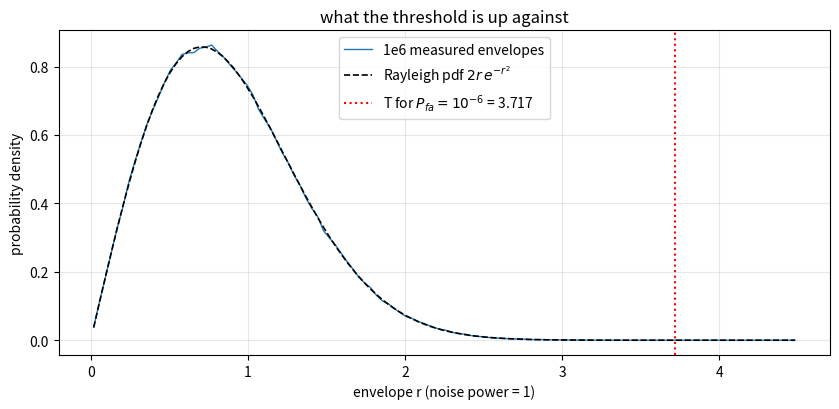
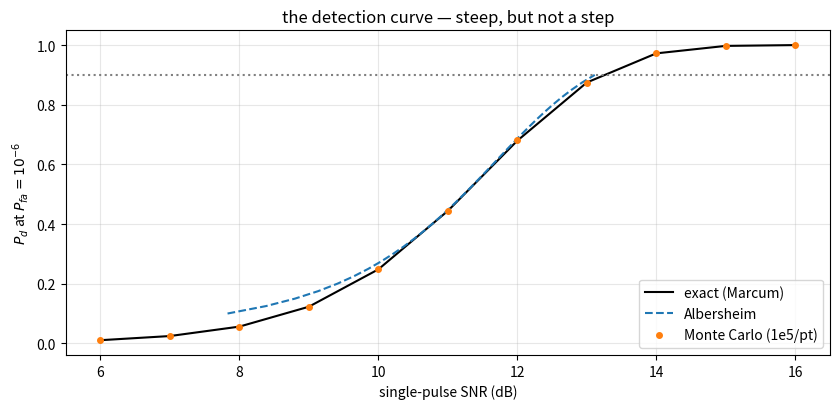
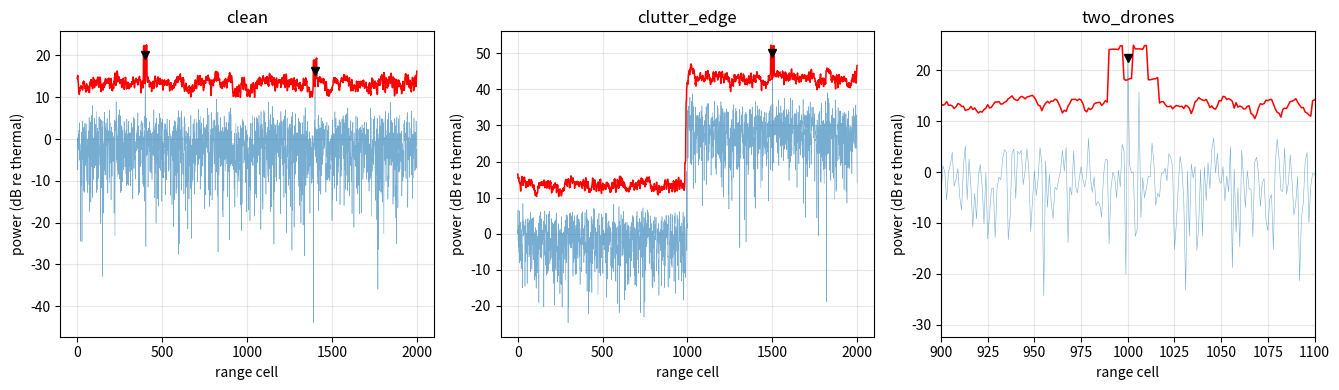

Write Python code to recreate these figures, in order.
# %% Lecture 14, Hour 3 — Tools walkthrough (mirrors script.en.md cell-for-cell)
# Run whole:  python hour3_walkthrough.py        (figures saved, not shown)
# Or cell-by-cell in VS Code (# %% cells).
import sys

if sys.stdout.encoding and sys.stdout.encoding.lower() != "utf-8":
    sys.stdout.reconfigure(encoding="utf-8")

import numpy as np
import matplotlib

matplotlib.use("Agg")
import matplotlib.pyplot as plt

db = lambda x: 10 * np.log10(x)          # noqa: E731  (power ratio -> dB)
undb = lambda x: 10 ** (x / 10)          # noqa: E731

# %% 3.1 Setup verification
import scipy  # noqa: E402
from scipy.stats import ncx2, gamma  # noqa: E402
from scipy.optimize import brentq  # noqa: E402

print("python ", sys.version.split()[0])
print("numpy  ", np.__version__, " scipy", scipy.__version__,
      " matplotlib", matplotlib.__version__)

# %% 3.2 The noise after the envelope detector — Rayleigh, measured
# Complex receiver noise, unit total power (I and Q carry half each).
rng = np.random.default_rng(140)
n = 1_000_000
i, q = rng.standard_normal(n), rng.standard_normal(n)
r = np.hypot(i, q) * np.sqrt(0.5)               # envelope, noise power = 1
print(f"mean envelope power <r^2> = {np.mean(r**2):.4f}  (built to be 1)")
print(f"mean envelope       <r>   = {np.mean(r):.4f}  (Rayleigh: sqrt(pi)/2"
      f" = {np.sqrt(np.pi)/2:.4f})")

edges = np.linspace(0, 4.5, 121)
hist, _ = np.histogram(r, bins=edges, density=True)
mid = 0.5 * (edges[:-1] + edges[1:])
pdf = 2 * mid * np.exp(-mid**2)                 # Rayleigh pdf, noise power 1
T6 = np.sqrt(np.log(1e6))                       # threshold, pfa = 1e-6
fig, ax = plt.subplots(figsize=(8.5, 4.2))
ax.plot(mid, hist, lw=1, label="1e6 measured envelopes")
ax.plot(mid, pdf, "k--", lw=1.2, label="Rayleigh pdf $2r\\,e^{-r^2}$")
ax.axvline(T6, color="r", ls=":", label=f"T for $P_{{fa}}=10^{{-6}}$ = {T6:.3f}")
ax.set_xlabel("envelope r (noise power = 1)")
ax.set_ylabel("probability density")
ax.set_title("what the threshold is up against")
ax.legend()
ax.grid(alpha=0.3)
fig.tight_layout()
fig.savefig("hw14_rayleigh.png", dpi=130)
print("wrote hw14_rayleigh.png   (the tail past T is the false-alarm rate)")

# %% 3.3 The exact inverse, then the measurement that does not trust it
# P_fa = exp(-T^2 / (2 sigma^2)), per-channel sigma^2 = 1/2  ->  exp(-T^2).
# Invert by hand: T = sqrt(ln(1/P_fa)).
for pfa in (1e-3, 1e-6):
    T = np.sqrt(np.log(1 / pfa))
    meas = np.mean(r > T)
    bar = 3 * np.sqrt(pfa * (1 - pfa) / n)
    print(f"design pfa = {pfa:7.0e}: T = {T:.4f} ({db(T**2):5.2f} dB above the"
          f" noise power) | measured {meas:.2e} "
          f"({int(meas*n)} of 1e6 crossings; 3-sigma +/-{bar:.1e})")
print("at 1e-6 the EXPECTED count in 1e6 trials is 1 — you cannot measure a"
      " pfa with ~1/pfa trials.")
# The 10/pfa rule: 1e7 trials (chunked), expect ~10 crossings.
count = 0
for chunk in range(10):
    rc = np.random.default_rng(1500 + chunk)
    rr = np.hypot(rc.standard_normal(n), rc.standard_normal(n)) * np.sqrt(0.5)
    count += int(np.sum(rr > T6))
print(f"1e7 trials: {count} crossings -> measured pfa = {count/1e7:.1e}"
      f"  (rule of thumb: >= 10/pfa trials to see ~10 events)")

# %% 3.4 P_d needs a signal — Monte Carlo vs Albersheim vs exact (Marcum)
def marcum_pd(snr_db, pfa):
    """Exact single-pulse P_d, nonfluctuating target (the referee)."""
    return ncx2.sf(2 * np.log(1 / pfa), df=2, nc=2 * undb(snr_db))

def albersheim_snr_db(pd, pfa, n_pulses=1):
    a, b = np.log(0.62 / pfa), np.log(pd / (1 - pd))
    return (-5 * np.log10(n_pulses)
            + (6.2 + 4.54 / np.sqrt(n_pulses + 0.44))
            * np.log10(a + 0.12 * a * b + 1.7 * b))

print("SNR ->  P_d (measured | exact) at pfa = 1e-6:")
snrs = np.arange(6.0, 16.01, 1.0)
meas_pd = []
for j, s in enumerate(snrs):
    rj = np.random.default_rng(1510 + j)
    amp = np.sqrt(undb(s))                      # unit noise power
    rr = np.hypot(amp + rj.standard_normal(100_000) * np.sqrt(0.5),
                  rj.standard_normal(100_000) * np.sqrt(0.5))
    meas_pd.append(np.mean(rr > T6))
    if int(s) % 2 == 0:
        print(f"  {s:4.0f} dB: {meas_pd[-1]:.4f} | {marcum_pd(s, 1e-6):.4f}")
alb = albersheim_snr_db(0.9, 1e-6)
exact = brentq(lambda s: marcum_pd(s, 1e-6) - 0.9, 0, 30)
print(f"SNR for (pd=0.9, pfa=1e-6): Albersheim {alb:.2f} dB, exact"
      f" {exact:.2f} dB  <- lecture 1's '13 dB' bar, audited at last")
fig, ax = plt.subplots(figsize=(8.5, 4.2))
ax.plot(snrs, [marcum_pd(s, 1e-6) for s in snrs], "k-", label="exact (Marcum)")
pd_grid = np.linspace(0.1, 0.9, 33)
ax.plot([albersheim_snr_db(p, 1e-6) for p in pd_grid], pd_grid, "--",
        label="Albersheim")
ax.plot(snrs, meas_pd, "o", ms=4, label="Monte Carlo (1e5/pt)")
ax.axhline(0.9, color="gray", ls=":")
ax.set_xlabel("single-pulse SNR (dB)")
ax.set_ylabel("$P_d$ at $P_{fa}=10^{-6}$")
ax.set_title("the detection curve — steep, but not a step")
ax.legend()
ax.grid(alpha=0.3)
fig.tight_layout()
fig.savefig("hw14_pd_sweep.png", dpi=130)
print("wrote hw14_pd_sweep.png")

# %% 3.5 Integration — why 10 pulses is not 10x range
# Non-coherent: sum 10 square-law powers. Noise-only sum ~ Gamma(10, 1):
# the threshold is exact by construction (planted truth, no Monte Carlo).
T10 = gamma.isf(1e-6, a=10)                     # 10-pulse power threshold
snr_pp = albersheim_snr_db(0.9, 1e-6, n_pulses=10)
trials = 100_000
rp = np.random.default_rng(1520)
amp = np.sqrt(undb(snr_pp))
z = (np.abs(amp + (rp.standard_normal((trials, 10))
                   + 1j * rp.standard_normal((trials, 10)))
            * np.sqrt(0.5)) ** 2).sum(axis=1)
exact10 = brentq(lambda s: ncx2.sf(2 * T10, df=20, nc=20 * undb(s)) - 0.9,
                 0, 15)                          # exact 10-pulse requirement
print(f"non-coherent, N=10: Albersheim says {snr_pp:.2f} dB per pulse for"
      f" (0.9, 1e-6); exact is {exact10:.2f} dB"
      f" (a {exact10-snr_pp:.2f} dB slip — near its envelope's edge)")
print(f"  exact Gamma threshold T = {T10:.2f}; measured P_d at Albersheim's"
      f" {snr_pp:.2f} dB/pulse = {np.mean(z > T10):.3f}  (0.9 wanted — the"
      " slip, watched)")
print(f"coherent, N=10: SNR gain is exactly 10 dB -> per-pulse need"
      f" {exact - 10:.2f} dB")
print(f"the scoreboard: single pulse needs {exact:.2f} dB;"
      f" 10 coherent {exact-10:.2f}; 10 non-coherent {exact10:.2f}"
      f" (the {exact10-(exact-10):.1f} dB non-coherent tax)")
print(f"range: 10 coherent pulses buy x{10**(10/40):.2f} range;"
      f" non-coherent x{10**((exact-exact10)/40):.2f}. NOT x10 — R^4 again.")

# %% 3.6 CA-CFAR — estimate the noise where the target isn't
# Same scenes and seeds as the homework toolkit (hw14_starter.make_scene).
def make_scene(name, seed):
    rngs = np.random.default_rng(seed)
    nc = 2000
    noise = (rngs.standard_normal(nc) + 1j * rngs.standard_normal(nc)) \
        * np.sqrt(0.5)
    floor = np.ones(nc)
    clutter, targets = None, []
    if name == "clean":
        targets = [(400, 20.0), (1400, 15.0)]
    elif name == "clutter_edge":
        clutter, targets = (1000, 2000, 30.0), [(995, 15.0), (1500, 20.0)]
    elif name == "two_drones":
        targets = [(1000, 22.0), (1006, 15.0)]
    if clutter:
        floor[clutter[0]:clutter[1]] = undb(clutter[2])
    sig = noise * np.sqrt(floor)
    for cell, s in targets:
        sig[cell] += np.sqrt(undb(s) * floor[cell])
    return np.abs(sig) ** 2, targets

def ca_cfar(power, n_train, n_guard, pfa):
    z = np.asarray(power, float)
    nn = z.size
    ps = np.concatenate(([0.0], np.cumsum(z)))
    idx = np.arange(nn)
    llo = np.clip(idx - n_guard - n_train, 0, nn)
    lhi = np.clip(idx - n_guard, 0, nn)
    rlo = np.clip(idx + n_guard + 1, 0, nn)
    rhi = np.clip(idx + n_guard + 1 + n_train, 0, nn)
    tsum = (ps[lhi] - ps[llo]) + (ps[rhi] - ps[rlo])
    cnt = (lhi - llo) + (rhi - rlo)
    alpha = cnt * (pfa ** (-1.0 / cnt) - 1.0)    # closed form from hour 2
    thr = alpha * tsum / cnt
    return z > thr, thr

alpha16 = 16 * (1e-6 ** (-1 / 16) - 1)
print(f"alpha(N=16, pfa=1e-6) = {alpha16:.2f} ({db(alpha16):.2f} dB);"
      f" known-noise multiplier ln(1e6) = {np.log(1e6):.2f}"
      f" -> CFAR loss {db(alpha16/np.log(1e6)):.2f} dB")
fig, axes = plt.subplots(1, 3, figsize=(13.5, 4.0))
for ax, (name, seed) in zip(axes, [("clean", 1401), ("clutter_edge", 1402),
                                   ("two_drones", 1403)]):
    power, targets = make_scene(name, seed)
    det, thr = ca_cfar(power, 8, 2, 1e-6)
    hits = sorted(c for c, _ in targets if det[c])
    misses = sorted(c for c, _ in targets if not det[c])
    fa = [int(c) for c in np.flatnonzero(det) if c not in {t for t, _ in targets}]
    print(f"scene {name:12s}: hits {hits}  misses {misses}  false alarms {fa}")
    cells = np.arange(power.size)
    ax.plot(cells, db(power), lw=0.4, alpha=0.6)
    ax.plot(cells, db(thr), "r-", lw=1.1)
    ax.plot(np.flatnonzero(det), db(power[det]), "kv", ms=6)
    if name == "two_drones":
        ax.set_xlim(900, 1100)
    ax.set_title(name)
    ax.set_xlabel("range cell")
    ax.set_ylabel("power (dB re thermal)")
    ax.grid(alpha=0.3)
fig.tight_layout()
fig.savefig("hw14_cfar_scenes.png", dpi=130)
print("wrote hw14_cfar_scenes.png   (the missed 15 dB targets are the"
      " edge-masking and two-drone-masking stories)")
# the masking control arm: same noise (same seed), strong drone deleted
rngs = np.random.default_rng(1403)
solo = (rngs.standard_normal(2000) + 1j * rngs.standard_normal(2000)) \
    * np.sqrt(0.5)
solo[1006] += np.sqrt(undb(15.0))
det_solo, _ = ca_cfar(np.abs(solo) ** 2, 8, 2, 1e-6)
print(f"masking, controlled: the 15 dB drone ALONE in the same noise ->"
      f" detected = {bool(det_solo[1006])}. Its neighbor's power was in the"
      " training cells — the threshold rose, the drone vanished.")

# %% 3.7 Deliberate bug — power statistics where amplitude statistics apply
# The noise power is 1 W total, but each CHANNEL (I, Q) carries only 1/2.
# The Rayleigh exponent wants the per-channel variance: P_fa = exp(-T^2/2s^2)
# with s^2 = 1/2, i.e. exp(-T^2). Someone "simplifies" with the total power
# in the sigma^2 slot: P_fa = exp(-T^2/(2*1)) — one factor of 2, silently.
T_good = np.sqrt(np.log(1e6))                   # exp(-T^2)      = 1e-6
T_bug = np.sqrt(0.5 * np.log(1e6))              # exp(-T^2/ 0.5*2) slipped
meas_good = np.mean(r > T_good)                 # same 1e6 noise draws as 3.2
meas_bug = np.mean(r > T_bug)
print(f"honest threshold  T = {T_good:.4f}: measured pfa = {meas_good:.1e}")
print(f"bugged threshold  T = {T_bug:.4f}: measured pfa = {meas_bug:.1e}"
      f"   <- 10^-6 became ~10^-3: pfa^(1/2), a factor of 2 in an EXPONENT")
print(f"at B = 1 MHz that is ~{meas_bug*1e6:,.0f} false alarms per second"
      " instead of ~1. The screen goes white.")
print("the formula LOOKED right. Monte Carlo caught it — this is why the"
      " homework measures every threshold it sets.")
